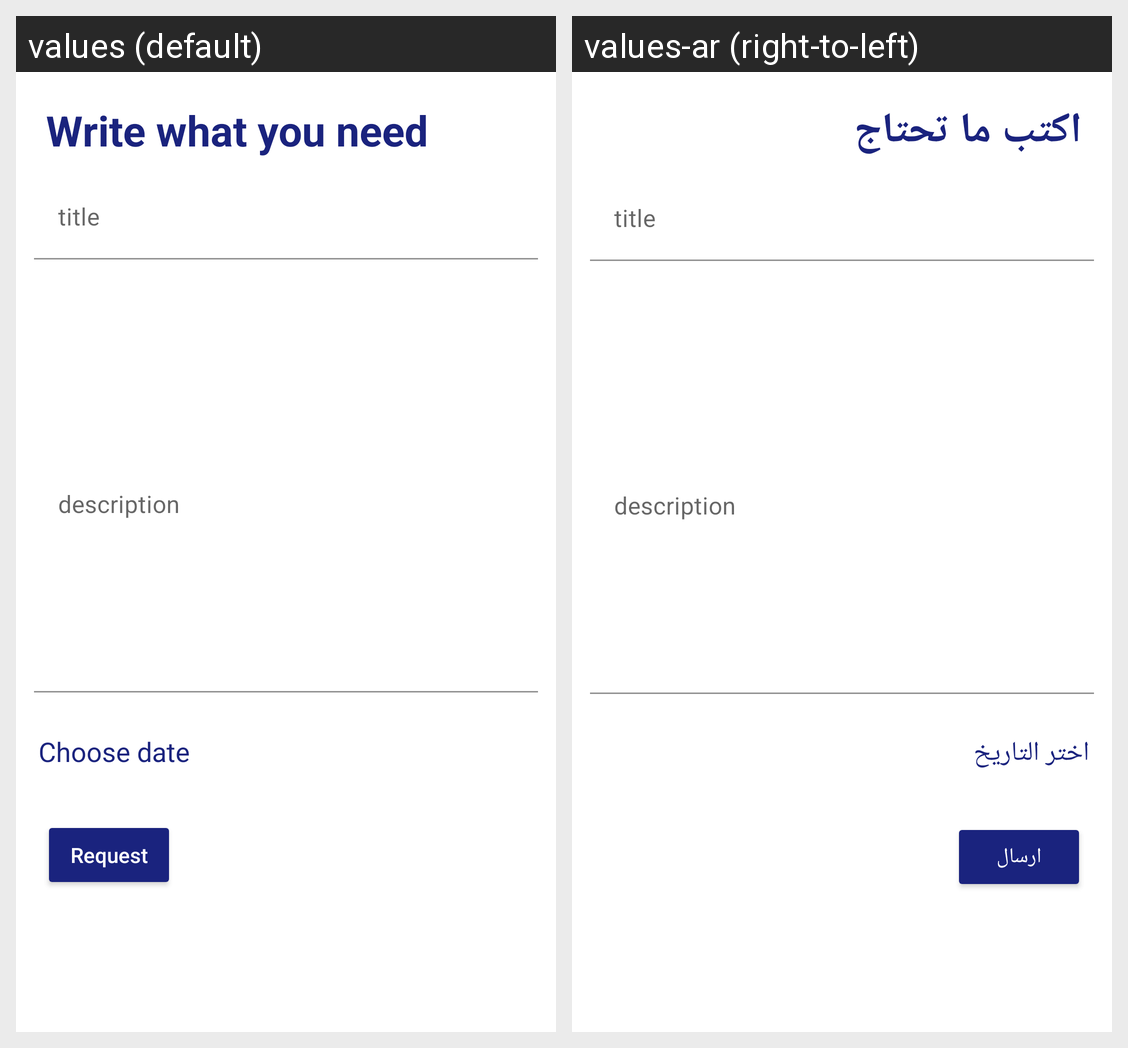

Locale-by-locale string values for the Android screen shown in this grid:
Android screen res/layout/fragment_help.xml rendered under 2 locales, left to right: values (default), values-ar (right-to-left). Device: Nexus 5 (rendered at 1080×1920; each locale shown at half size, 540×960, under a caption strip naming it); theme Theme.Hemmah.NoActionBar.
Strings drawn on this screen, with the default value and each locale's value (text and hints the layout hard-codes, and strings that could not be matched under every locale, appear in the picture but are not listed):

disabled_helpfrag_header
  values: Write what you need
  values-ar: اكتب ما تحتاج

toggle_date_dishelpfrag
  values: Choose date
  values-ar: اختر التاريخ

request_help_bt
  values: Request
  values-ar: ارسال
